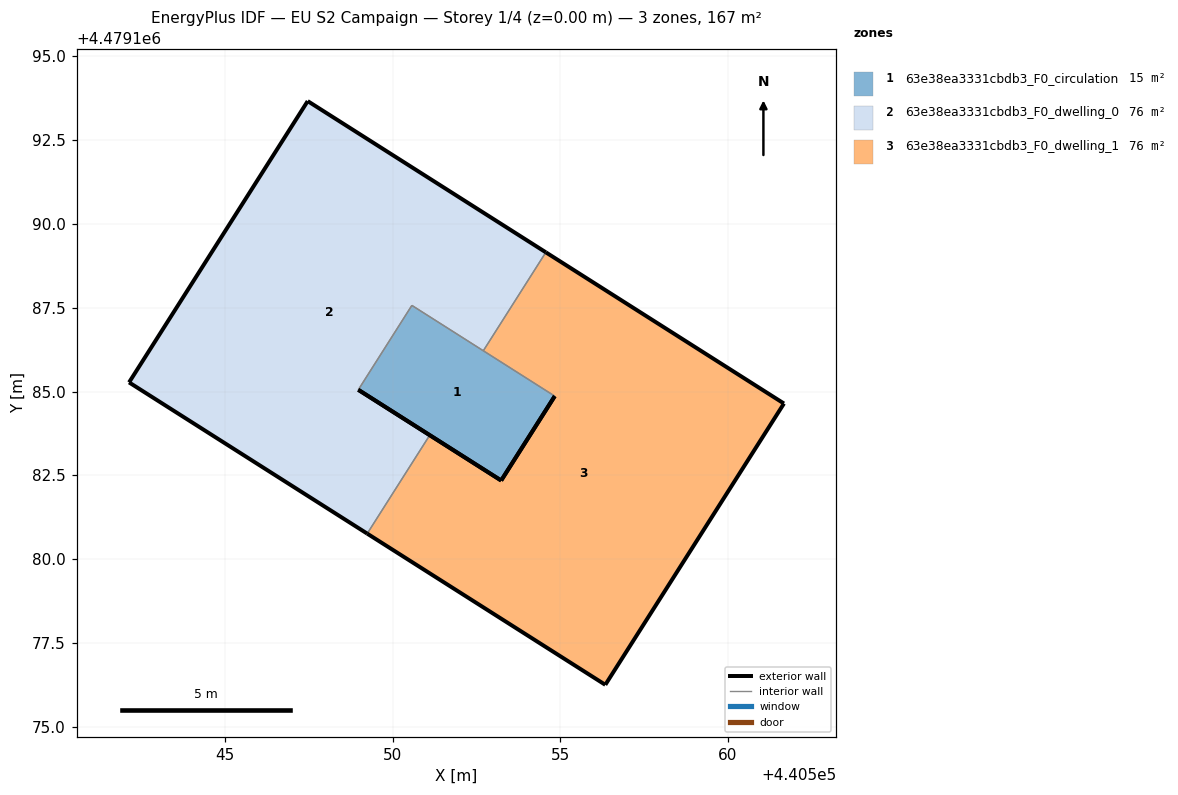
=== STOREY PLAN SPEC (per zone: floor XY polygon, exterior-wall plan segments, windows/doors) ===
zone 1: 63e38ea3331cbdb3_F0_circulation  (15.1 m²)
  floor: (440553.24, 4479182.34) (440554.84, 4479184.86) (440550.57, 4479187.57) (440548.97, 4479185.05)
  exterior wall: (440553.24, 4479182.34) – (440548.97, 4479185.05)  [5.1 m]
  exterior wall: (440554.84, 4479184.86) – (440553.24, 4479182.34)  [3.0 m]
  interior walls: 3
zone 2: 63e38ea3331cbdb3_F0_dwelling_0  (76.2 m²)
  floor: (440551.11, 4479183.70) (440548.97, 4479185.05) (440550.57, 4479187.57) (440552.71, 4479186.22) (440554.57, 4479189.15) (440547.46, 4479193.67) (440542.13, 4479185.27) (440549.24, 4479180.76)
  exterior wall: (440547.46, 4479193.67) – (440554.57, 4479189.15)  [8.4 m]
  exterior wall: (440548.97, 4479185.05) – (440551.11, 4479183.70)  [2.5 m]
  exterior wall: (440549.24, 4479180.76) – (440542.13, 4479185.27)  [8.4 m]
  exterior wall: (440542.13, 4479185.27) – (440547.46, 4479193.67)  [9.9 m]
  interior walls: 4
zone 3: 63e38ea3331cbdb3_F0_dwelling_1  (76.2 m²)
  floor: (440556.35, 4479176.25) (440561.68, 4479184.64) (440554.57, 4479189.15) (440552.71, 4479186.22) (440554.84, 4479184.86) (440553.24, 4479182.34) (440551.11, 4479183.70) (440549.24, 4479180.76)
  exterior wall: (440551.11, 4479183.70) – (440553.24, 4479182.34)  [2.5 m]
  exterior wall: (440554.57, 4479189.15) – (440561.68, 4479184.64)  [8.4 m]
  exterior wall: (440561.68, 4479184.64) – (440556.35, 4479176.25)  [9.9 m]
  exterior wall: (440556.35, 4479176.25) – (440549.24, 4479180.76)  [8.4 m]
  exterior wall: (440553.24, 4479182.34) – (440554.84, 4479184.86)  [3.0 m]
  interior walls: 3

=== DERIVED (storey summary) ===
Building: EU S2 Campaign
Storey: 1 of 4  (floor level z = 0.00 m)
Storey gross floor area: 167.4 m²
Zones on this storey: 3
  - 63e38ea3331cbdb3_F0_circulation: floor 15.1 m²; exterior wall 8.0 m (24.1 m²); WWR 0.0%
  - 63e38ea3331cbdb3_F0_dwelling_0: floor 76.2 m²; exterior wall 29.3 m (87.9 m²); WWR 0.0%
  - 63e38ea3331cbdb3_F0_dwelling_1: floor 76.2 m²; exterior wall 32.3 m (96.9 m²); WWR 0.0%
Zone adjacency (shared interzone walls):
  - 63e38ea3331cbdb3_F0_circulation ↔ 63e38ea3331cbdb3_F0_dwelling_0
  - 63e38ea3331cbdb3_F0_circulation ↔ 63e38ea3331cbdb3_F0_dwelling_1
  - 63e38ea3331cbdb3_F0_dwelling_0 ↔ 63e38ea3331cbdb3_F0_dwelling_1